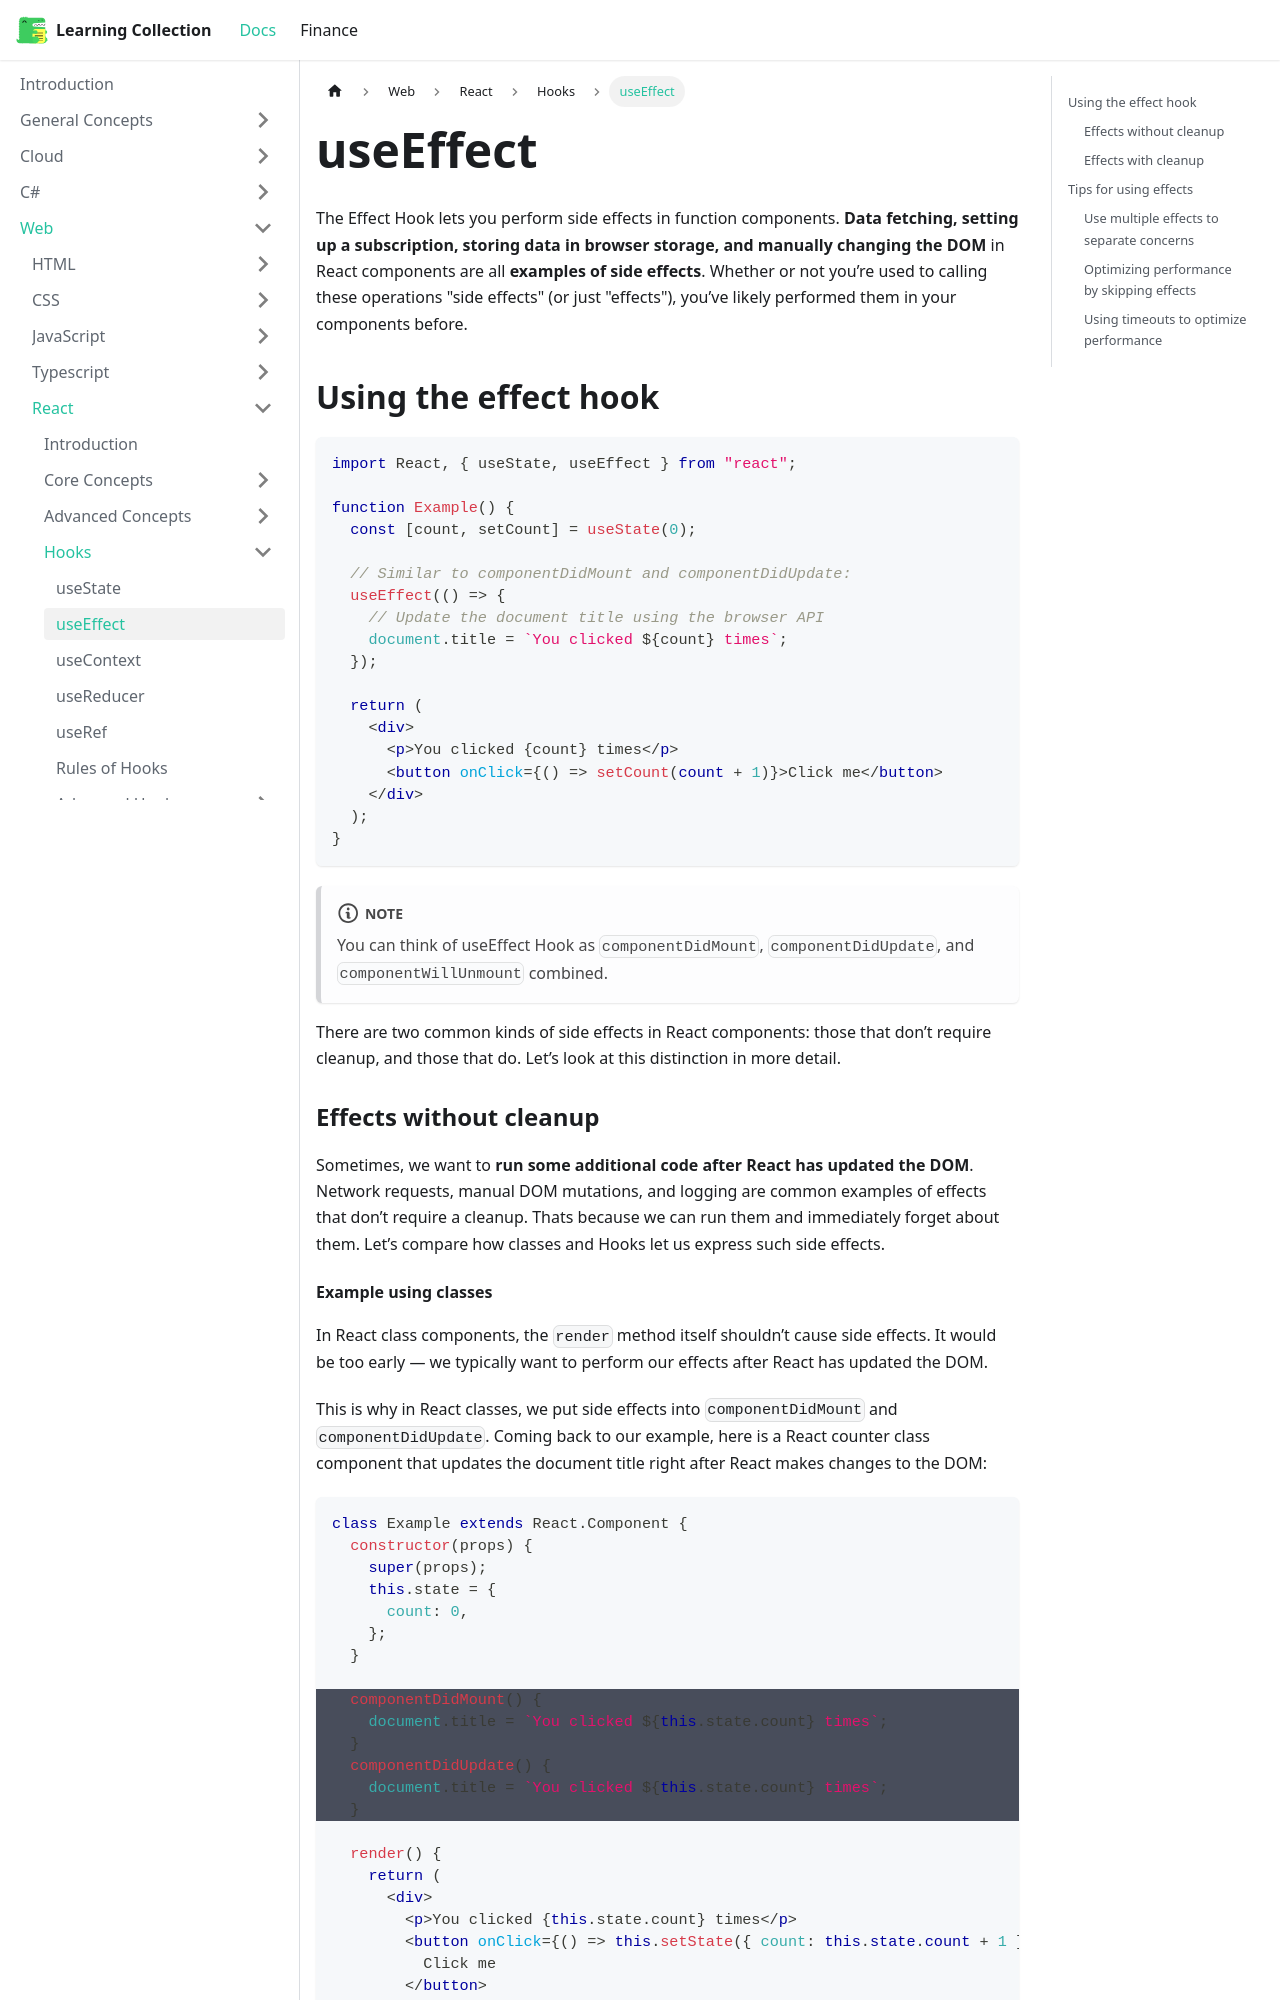

repository: RobinTTY/LearningCollection · page: web/react/hooks/useEffect.html · generator: docusaurus

---
id: useEffect
title: useEffect
sidebar_position: 2
---

The Effect Hook lets you perform side effects in function components. **Data fetching, setting up a subscription, storing data in browser storage, and manually changing the DOM** in React components are all **examples of side effects**. Whether or not you’re used to calling these operations "side effects" (or just "effects"), you’ve likely performed them in your components before.

## Using the effect hook

```jsx
import React, { useState, useEffect } from "react";

function Example() {
  const [count, setCount] = useState(0);

  // Similar to componentDidMount and componentDidUpdate:
  useEffect(() => {
    // Update the document title using the browser API
    document.title = `You clicked ${count} times`;
  });

  return (
    <div>
      <p>You clicked {count} times</p>
      <button onClick={() => setCount(count + 1)}>Click me</button>
    </div>
  );
}
```

:::note
You can think of useEffect Hook as `componentDidMount`, `componentDidUpdate`, and `componentWillUnmount` combined.
:::

There are two common kinds of side effects in React components: those that don’t require cleanup, and those that do. Let’s look at this distinction in more detail.

### Effects without cleanup

Sometimes, we want to **run some additional code after React has updated the DOM**. Network requests, manual DOM mutations, and logging are common examples of effects that don’t require a cleanup. Thats because we can run them and immediately forget about them. Let’s compare how classes and Hooks let us express such side effects.
